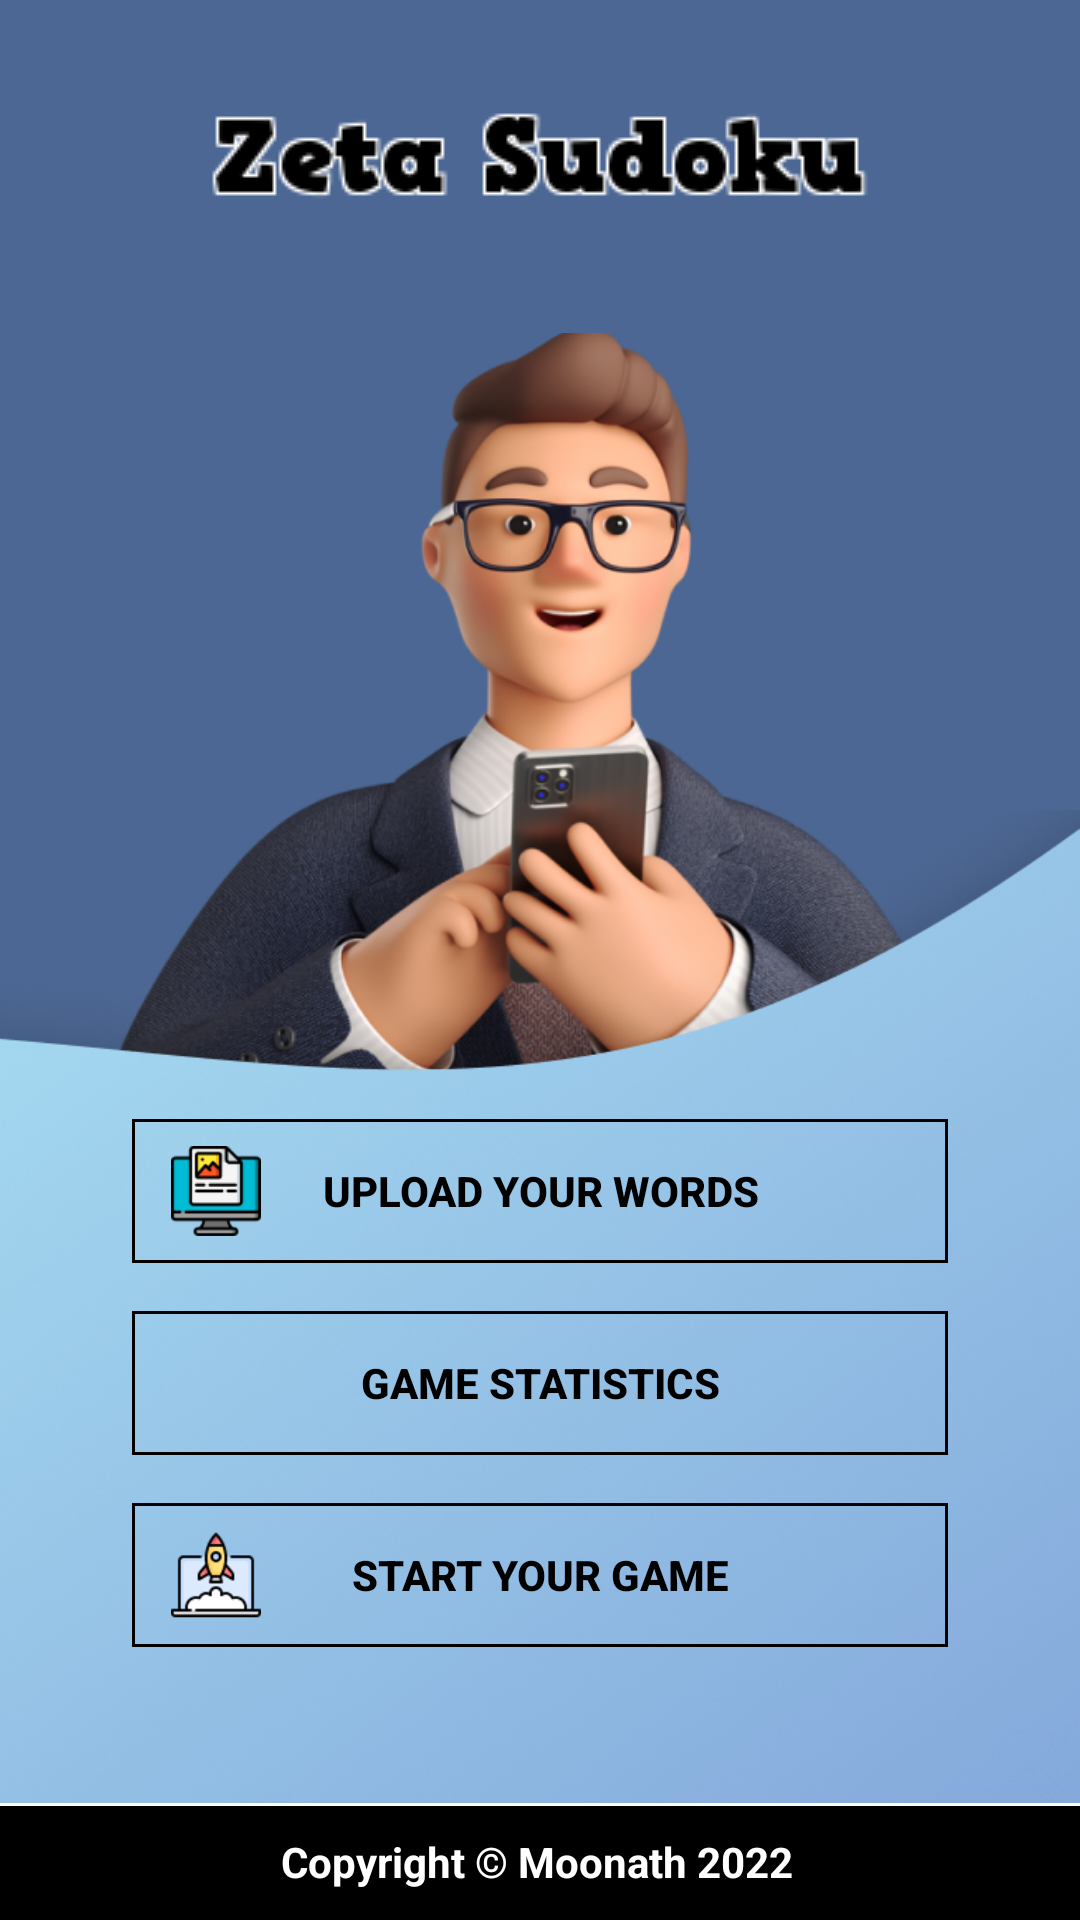

Android layout source for this screen:
<!-- AndroidManifest.xml: application theme Theme.Sudoku -->
<!-- res/layout/activity_main.xml -->
<?xml version="1.0" encoding="utf-8"?>
<androidx.constraintlayout.widget.ConstraintLayout xmlns:android="http://schemas.android.com/apk/res/android"
    xmlns:app="http://schemas.android.com/apk/res-auto"
    xmlns:tools="http://schemas.android.com/tools"
    android:layout_width="match_parent"
    android:layout_height="match_parent"
    android:background="#4C6793"
    tools:context=".MainActivity">

    <androidx.constraintlayout.widget.Guideline
        android:id="@+id/guideline"
        android:layout_width="wrap_content"
        android:layout_height="wrap_content"
        android:orientation="vertical"
        app:layout_constraintGuide_percent="0.1"/>

    <androidx.constraintlayout.widget.Guideline
        android:id="@+id/guideline1"
        android:layout_width="wrap_content"
        android:layout_height="wrap_content"
        android:orientation="vertical"
        app:layout_constraintGuide_percent="0.9"/>

    <androidx.constraintlayout.widget.Guideline
        android:id="@+id/guideline2"
        android:layout_width="wrap_content"
        android:layout_height="wrap_content"
        android:orientation="horizontal"
        app:layout_constraintGuide_percent="0.6" />

    <ImageView
        android:id="@+id/character"
        android:layout_width="0dp"
        android:layout_height="wrap_content"
        android:layout_marginTop="37dp"
        android:adjustViewBounds="true"
        app:layout_constraintEnd_toStartOf="@id/guideline1"
        app:layout_constraintHorizontal_bias="0.0"
        app:layout_constraintStart_toStartOf="@id/guideline"
        app:layout_constraintTop_toBottomOf="@+id/imageView"
        app:srcCompat="@drawable/character" />

    <ImageView
        android:id="@+id/imageView6"
        android:layout_width="0dp"
        android:layout_height="wrap_content"
        android:adjustViewBounds="true"
        android:scaleType="centerInside"
        app:layout_constraintBottom_toBottomOf="parent"
        app:layout_constraintEnd_toEndOf="parent"
        app:layout_constraintStart_toStartOf="parent"
        app:srcCompat="@drawable/foreground" />

    <Button
        android:id="@+id/btnStartGame"
        android:layout_width="0dp"
        android:layout_height="wrap_content"
        android:layout_marginStart="8dp"
        android:layout_marginTop="16dp"
        android:layout_marginEnd="8dp"
        android:background="@drawable/button"
        android:shadowColor="#4C6792"
        android:text="START YOUR GAME"
        android:textAlignment="inherit"
        android:textColor="#000000"
        android:textStyle="bold"
        app:layout_constraintEnd_toStartOf="@+id/guideline1"
        app:layout_constraintHorizontal_bias="0.0"
        app:layout_constraintStart_toStartOf="@+id/guideline"
        app:layout_constraintTop_toBottomOf="@+id/btnStatistics" />

    <Button
        android:id="@+id/btnStatistics"
        android:layout_width="0dp"
        android:layout_height="wrap_content"
        android:layout_marginStart="8dp"
        android:layout_marginTop="16dp"
        android:layout_marginEnd="8dp"
        android:background="@drawable/button"
        android:shadowColor="#4C6792"
        android:text="GAME STATISTICS"
        android:textAlignment="inherit"
        android:textColor="#000000"
        android:textStyle="bold"
        app:layout_constraintEnd_toStartOf="@+id/guideline1"
        app:layout_constraintHorizontal_bias="0.0"
        app:layout_constraintStart_toStartOf="@+id/guideline"
        app:layout_constraintTop_toBottomOf="@+id/btnUpload" />

    <TextView
        android:id="@+id/textView"
        android:layout_width="420dp"
        android:layout_height="39dp"
        android:background="@drawable/footer"
        android:fontFamily="sans-serif"
        android:gravity="center_vertical"
        android:paddingTop="10dp"
        android:paddingBottom="10dp"
        android:text="Copyright © Moonath 2022 "
        android:textAlignment="center"
        android:textColor="#FFFFFF"
        android:textStyle="bold"
        app:layout_constraintBottom_toBottomOf="parent"
        app:layout_constraintEnd_toEndOf="parent"
        app:layout_constraintStart_toStartOf="parent" />

    <Button
        android:id="@+id/btnUpload"
        android:layout_width="0dp"
        android:layout_height="wrap_content"
        android:layout_marginStart="8dp"
        android:layout_marginEnd="8dp"
        android:layout_marginBottom="180dp"
        android:background="@drawable/button"
        android:shadowColor="#4C6792"
        android:text="UPLOAD YOUR WORDS"
        android:textColor="#000000"
        android:textStyle="bold"
        app:layout_constraintBottom_toTopOf="@+id/textView"
        app:layout_constraintEnd_toStartOf="@+id/guideline1"
        app:layout_constraintHorizontal_bias="0.0"
        app:layout_constraintStart_toStartOf="@+id/guideline" />

    <ImageView
        android:id="@+id/imageView"
        android:layout_width="wrap_content"
        android:layout_height="wrap_content"
        android:layout_marginTop="30dp"
        app:layout_constraintEnd_toEndOf="parent"
        app:layout_constraintStart_toStartOf="parent"
        app:layout_constraintTop_toTopOf="parent"
        app:srcCompat="@drawable/logo" />

    <ImageView
        android:layout_width="40dp"
        android:layout_height="30dp"
        android:layout_marginStart="8dp"
        app:layout_constraintBottom_toBottomOf="@+id/btnStatistics"
        app:layout_constraintStart_toStartOf="@+id/btnStatistics"
        app:layout_constraintTop_toTopOf="@+id/btnStatistics"
        app:srcCompat="@drawable/analytics" />

    <ImageView
        android:layout_width="40dp"
        android:layout_height="30dp"
        android:layout_marginStart="8dp"
        app:layout_constraintBottom_toBottomOf="@+id/btnUpload"
        app:layout_constraintStart_toStartOf="@+id/btnUpload"
        app:layout_constraintTop_toTopOf="@+id/btnUpload"
        app:srcCompat="@drawable/upload" />

    <ImageView
        android:layout_width="40dp"
        android:layout_height="30dp"
        android:layout_marginStart="8dp"
        app:layout_constraintBottom_toBottomOf="@+id/btnStartGame"
        app:layout_constraintStart_toStartOf="@+id/btnStartGame"
        app:layout_constraintTop_toTopOf="@+id/btnStartGame"
        app:srcCompat="@drawable/start" />

</androidx.constraintlayout.widget.ConstraintLayout>
<!-- resources referenced by this layout -->
<resources>
  <!-- drawable button (drawable) -->
  <?xml version="1.0" encoding="UTF-8"?>
  <shape xmlns:android="http://schemas.android.com/apk/res/android" android:id="@+id/listview_background_shape">
      <stroke android:width="1dp" android:color="#000000" />
      <padding android:left="2dp"
          android:top="2dp"
          android:right="2dp"
          android:bottom="2dp" />
      <corners android:radius="0dp" />
      <solid android:color="#00ffffff" />
  </shape>
  <!-- drawable character: png bitmap (drawable, 404047 bytes) -->
  <!-- drawable footer (drawable) -->
  <?xml version="1.0" encoding="utf-8"?>
  <layer-list xmlns:android="http://schemas.android.com/apk/res/android">
  <item android:right="-2dp" android:left="-2dp" android:bottom="-2dp">
  <shape android:shape="rectangle">
      <stroke android:width="1dp" android:color="#FFFFFF" />
      <padding android:left="2dp"
          android:top="2dp"
          android:right="2dp"
          android:bottom="2dp" />
      <corners android:radius="0dp" />
      <solid android:color="#000000" />
  </shape>
  </item>
  </layer-list>
  <!-- drawable foreground: png bitmap (drawable, 487214 bytes) -->
  <!-- drawable logo: png bitmap (drawable, 4950 bytes) -->
  <!-- drawable start: png bitmap (drawable, 3049 bytes) -->
  <!-- drawable upload: png bitmap (drawable, 2288 bytes) -->
  <style name="Theme.Sudoku" parent="Theme.MaterialComponents.DayNight.NoActionBar.Bridge">
          
          <item name="windowActionBar">false</item>
          <item name="windowNoTitle">true</item>
          <item name="android:windowFullscreen">true</item>
          <item name="android:textAllCaps">false</item>
      </style>
</resources>
